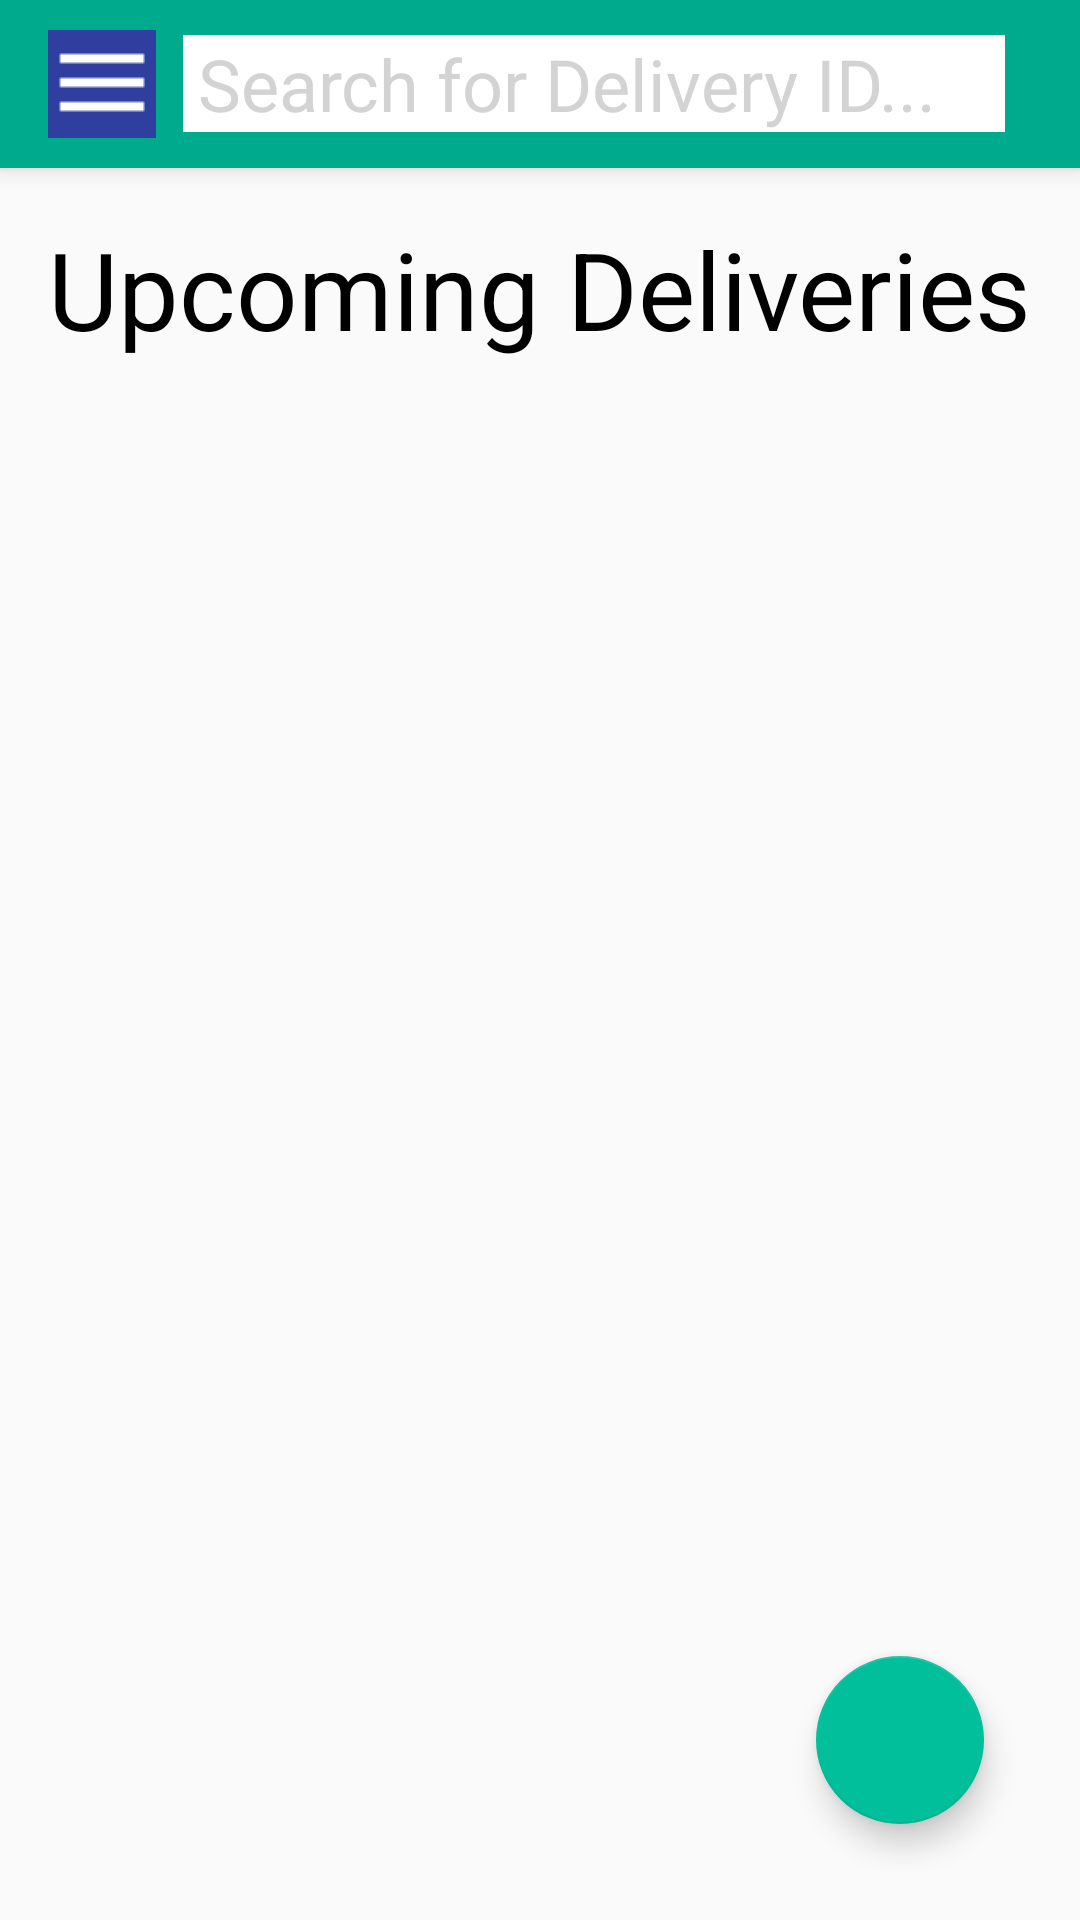

The Android layout XML behind this screen, and the referenced resources:
<!-- AndroidManifest.xml: application theme AppTheme -->
<!-- res/layout/app_bar_delivery_control.xml -->
<?xml version="1.0" encoding="utf-8"?>
<android.support.design.widget.CoordinatorLayout xmlns:android="http://schemas.android.com/apk/res/android"
    xmlns:app="http://schemas.android.com/apk/res-auto"
    xmlns:tools="http://schemas.android.com/tools"
    android:layout_width="match_parent"
    android:layout_height="match_parent"
    android:fitsSystemWindows="true"
    tools:context="a15008377.opsc7311_assign2_15008377.DeliveryControlActivity">

    <android.support.design.widget.AppBarLayout
        android:layout_width="match_parent"
        android:layout_height="wrap_content"
        android:theme="@style/AppTheme.AppBarOverlay">

        <android.support.v7.widget.Toolbar
            android:id="@+id/toolbar"
            android:layout_width="match_parent"
            android:layout_height="?attr/actionBarSize"
            android:background="?attr/colorPrimary"
            app:popupTheme="@style/AppTheme.PopupOverlay" >

            <ImageButton
                android:layout_width="wrap_content"
                android:layout_height="wrap_content"
                android:src="@drawable/ic_menu"
                android:background="?android:attr/selectableItemBackground"
                android:id="@+id/button_menu" />

            <EditText
                android:id="@+id/text_search_delivery"
                android:layout_width="match_parent"
                android:layout_height="wrap_content"
                android:textSize="@dimen/app_bar_text_size"
                android:background="@color/white"
                android:textColor="@color/black"
                android:textColorHint="@color/gray"
                android:layout_marginLeft="@dimen/app_bar_margin"
                android:layout_marginRight="@dimen/app_bar_margin"
                android:paddingLeft="@dimen/app_bar_search_padding"
                android:imeOptions="actionSearch"
                android:hint="@string/text_delivery_search_hint"
                android:maxLines="1"/>
        </android.support.v7.widget.Toolbar>
    </android.support.design.widget.AppBarLayout>
    <include layout="@layout/content_delivery_control" />
</android.support.design.widget.CoordinatorLayout>
<!-- res/layout/content_delivery_control.xml (included above) -->
<?xml version="1.0" encoding="utf-8"?>
<RelativeLayout xmlns:android="http://schemas.android.com/apk/res/android"
    xmlns:app="http://schemas.android.com/apk/res-auto"
    xmlns:tools="http://schemas.android.com/tools"
    android:id="@+id/content_delivery_control"
    android:layout_width="match_parent"
    android:layout_height="match_parent"
    android:paddingBottom="@dimen/activity_vertical_margin"
    android:paddingLeft="@dimen/activity_horizontal_margin"
    android:paddingRight="@dimen/activity_horizontal_margin"
    android:paddingTop="@dimen/activity_vertical_margin"
    app:layout_behavior="@string/appbar_scrolling_view_behavior"
    tools:context="a15008377.opsc7311_assign2_15008377.DeliveryControlActivity"
    tools:showIn="@layout/app_bar_delivery_control">
    <TextView
        android:layout_width="wrap_content"
        android:layout_height="wrap_content"
        android:id="@+id/text_delivery_report_heading"
        android:text="@string/text_delivery_report_heading"
        style="@style/HeadingTextStyle"/>

    <ListView
        android:layout_width="match_parent"
        android:layout_height="wrap_content"
        android:id="@+id/list_view_deliveries"
        android:layout_below="@+id/text_delivery_report_heading"
        android:fadeScrollbars="false"/>

    <android.support.design.widget.FloatingActionButton
        android:id="@+id/fab"
        android:layout_width="wrap_content"
        android:layout_height="wrap_content"
        android:layout_alignParentRight="true"
        android:layout_alignParentBottom="true"
        android:layout_margin="@dimen/fab_margin"
        app:srcCompat="@drawable/ic_add"
        android:onClick="addDeliveryOnClick"/>
</RelativeLayout>
<!-- resources referenced by this layout -->
<resources>
  <color name="black">#000000</color>
  <color name="gray">#D3D3D3</color>
  <color name="white">#FFFFFF</color>
  <dimen name="activity_horizontal_margin">16dp</dimen>
  <dimen name="activity_vertical_margin">16dp</dimen>
  <dimen name="app_bar_margin">25dp</dimen>
  <dimen name="app_bar_search_padding">5dp</dimen>
  <dimen name="app_bar_text_size">24sp</dimen>
  <dimen name="fab_margin">16dp</dimen>
  <!-- drawable ic_menu: png bitmap (drawable-v21, 194 bytes) -->
  <string name="text_delivery_report_heading">Upcoming Deliveries</string>
  <string name="text_delivery_search_hint">Search for Delivery ID...</string>
  <style name="AppTheme.AppBarOverlay" parent="ThemeOverlay.AppCompat.Dark.ActionBar" />
  <style name="AppTheme.PopupOverlay" parent="ThemeOverlay.AppCompat.Light" />
  <style name="HeadingTextStyle">
          <item name="android:textColor">#000000</item>
          <item name="android:textSize">36sp</item>
          <item name="android:layout_centerHorizontal">true</item>
      </style>
  <style name="AppTheme" parent="Theme.AppCompat.Light.DarkActionBar">
          
          <item name="colorPrimary">@color/colorPrimary</item>
          <item name="colorPrimaryDark">@color/colorPrimaryDark</item>
          <item name="colorAccent">@color/colorAccent</item>
      </style>
  <color name="colorPrimary">#00aa8d</color>
  <color name="colorPrimaryDark">#008975</color>
  <color name="colorAccent">#00bf9a</color>
</resources>
